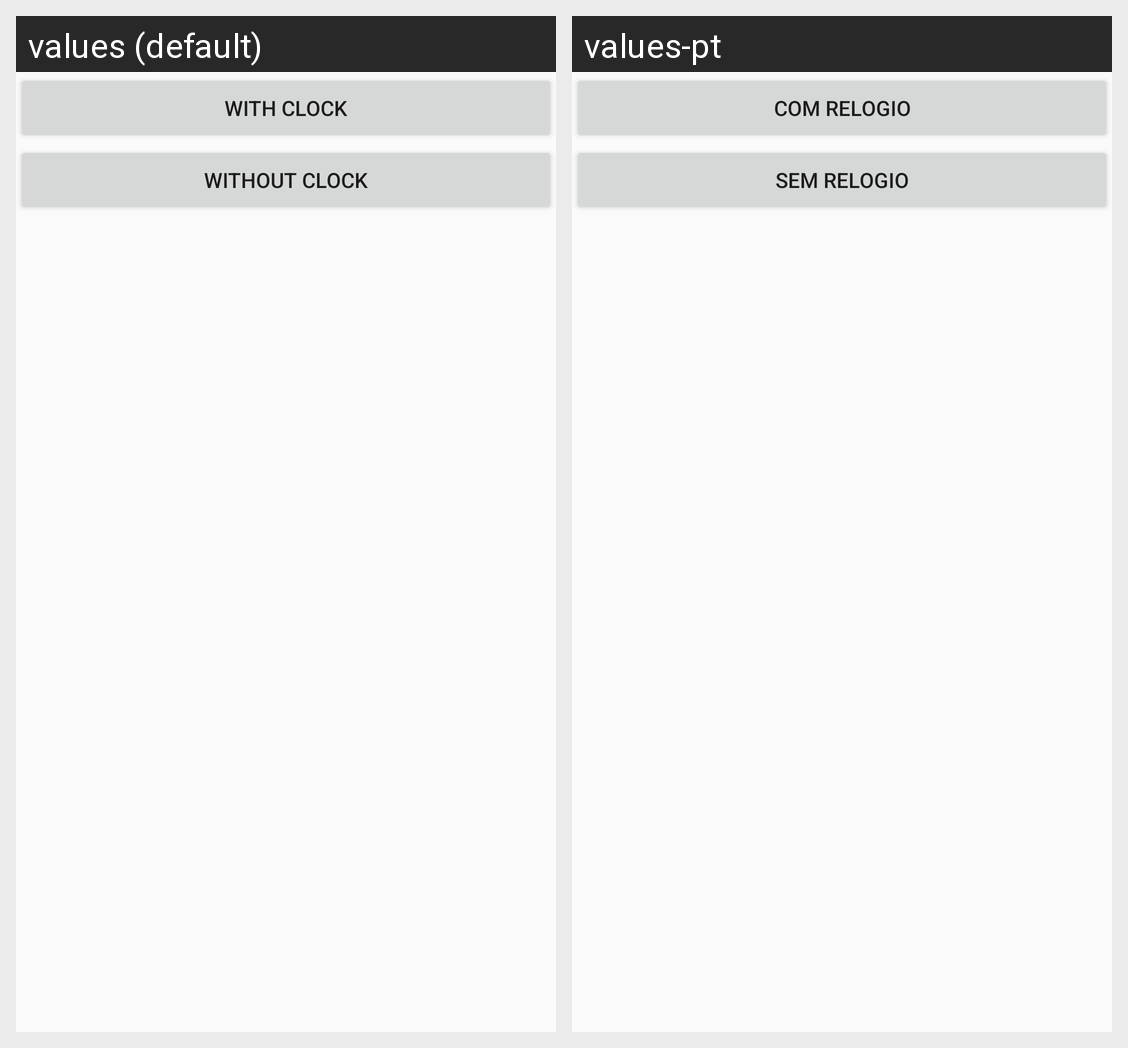

Locale-by-locale string values for the Android screen shown in this grid:
Android screen res/layout/clockselection.xml rendered under 2 locales, left to right: values (default), values-pt. Device: Nexus 5 (rendered at 1080×1920; each locale shown at half size, 540×960, under a caption strip naming it); theme AppTheme.
Strings drawn on this screen, with the default value and each locale's value (text and hints the layout hard-codes, and strings that could not be matched under every locale, appear in the picture but are not listed):

with_clock
  values: With clock
  values-pt: Com relogio

without_clock
  values: Without clock
  values-pt: Sem relogio
